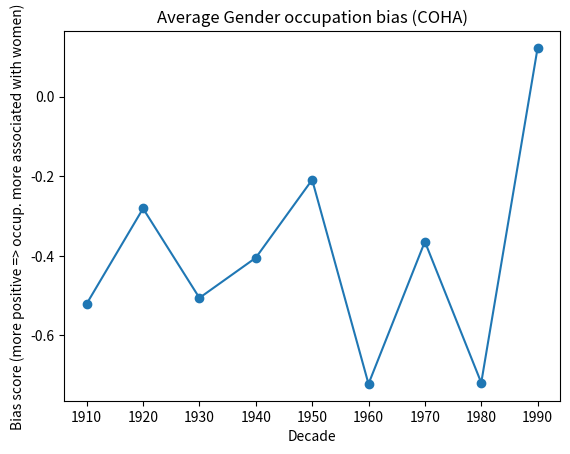
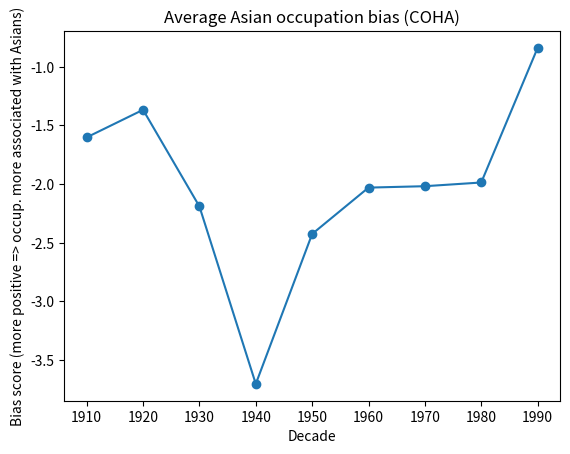
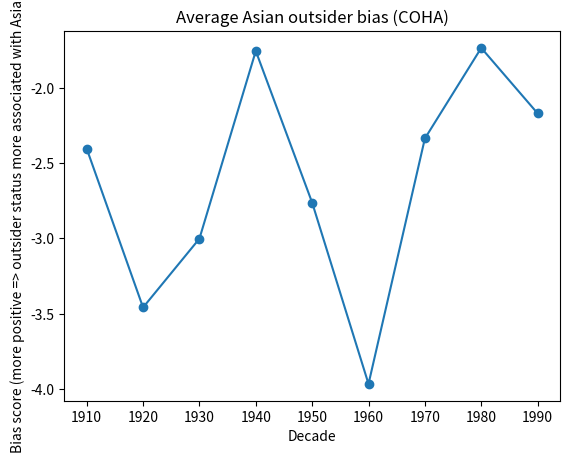
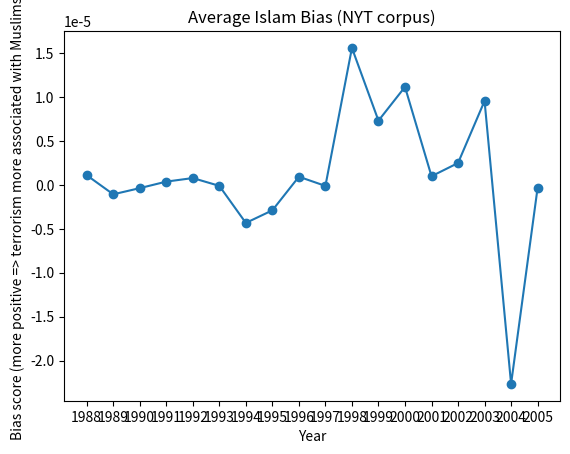

Source code (Python) for these figures, in order:
# Gender occ
from matplotlib import pyplot as plt
# a = [-1.8683822386395362e-05, 8.057661843262061e-08, 2.4109535211062016e-07, 4.187659111485435e-06, 8.693319380791365e-07, 4.792908133319132e-06, -2.0969056647196396e-07, 8.172500282396838e-06, 3.44198182798569e-05]
# a = [-2.5353276186328567e-05, -4.202693051336804e-06, 0.0001164199909676829, 2.5224847126986954e-05, 0.0002348076388051447, 2.7567428771718233e-05, -0.0002833249822681047, 0.00039884162961325393, -0.0004058337079184482]
a = [-0.5202519476005512, -0.2811261207862775, -0.5056825798078659, -0.40489033207328795, -0.2090715029045579, -0.7216190616322545, -0.3643793721222752, -0.7186506446714248, 0.12199742457027218]
# a = [-0.601569779082608, -0.1574070420504749, -0.5406915841208566, -0.4601440079240216, -0.22717256900610755, -0.96288817704412, -0.40000609885389454, -0.8504324837211665, 0.2290361697065802]
plt.plot(a)
plt.scatter(list(range(0, len(a))), a)
plt.xlabel('Decade')
plt.ylabel('Bias score (more positive => occup. more associated with women)')
plt.title('Average Gender occupation bias (COHA)')
ax = plt.gca()
plt.xticks(range(0,len(a)))
ax.set_xticklabels([str(1910 + i*10) for i in range(0,len(a))])
plt.show()

# Asian white occ
from matplotlib import pyplot as plt
# a = [5.643071823371144e-06, -1.0479933877425944e-05, 1.6264965473384432e-05, 3.482771413224929e-06, -2.6416840900041845e-07, 1.7892589418668425e-05, 3.5031668323129826e-05, 9.17906187603579e-06, 0.0001981798546256374]
# a = [-7.463160192214922e-05, -7.196800265344514e-05, -0.0002199445832063566, -3.179587818945474e-05, 0.00021322796829449978, 7.029270480828439e-05, 3.545494784506844e-06, 0.00011045248750286889, -0.00048342712711187347]
# a = [-1.4368042854097065, -1.3194238988027225, -1.9520376167815279, -3.2423243150140992, -1.7333589353985799, -1.5789028273590149, -1.7347657807657804, -1.7418090525313943, -0.9410146341344752]
a = [-1.6028007402284965, -1.3681049010449446, -2.1912959600708395, -3.7026673036998123, -2.425502224081616, -2.030710290103793, -2.0187519930828195, -1.9872401389604573, -0.8411057286550808]
plt.plot(a)
plt.scatter(list(range(0, len(a))), a)
plt.xlabel('Decade')
plt.ylabel('Bias score (more positive => occup. more associated with Asians)')
plt.title('Average Asian occupation bias (COHA)')
ax = plt.gca()
plt.xticks(range(0,len(a)))
ax.set_xticklabels([str(1910 + i*10) for i in range(0,len(a))])
plt.show()

# Asian white outsider
from matplotlib import pyplot as plt
a = [-2.4039670458854783, -3.4577134457843166, -3.0011649772576754, -1.7559045023481183, -2.7620883755446872, -3.9652014466644587, -2.336508642132377, -1.7354612769591276, -2.169671258099293]
# a = [-0.00019287278803408996, -0.00021771091495696675, -0.00020199725596701105, -0.00020248951337774898, -0.000251058792490843, -0.00023721948375760236, -0.0003227127892077105, -0.00022736674183163475, -0.00025156699879981016]
# a = [0.005448308542014315, 0.003466128445030713, 0.004439337313172541, 0.0053410152880782845, 0.006146782134240435, 0.004375677965832427, 0.004580306095950284, 0.0042330224965365084, 0.0056243201387564295]
# a = [0.08229278830544429,
#  0.07524165097156706,
#  0.06787696900248008,
#  0.050315693511127066,
#  0.06252303633447491,
#  0.05404158657056942,
#  0.0347088255070044,
#  0.02918876078978412,
#  0.021035648288543582]
plt.plot(a)
plt.scatter(list(range(0, len(a))), a)
plt.xlabel('Decade')
plt.ylabel('Bias score (more positive => outsider status more associated with Asians)')
plt.title('Average Asian outsider bias (COHA)')
ax = plt.gca()
plt.xticks(range(0,len(a)))
ax.set_xticklabels([str(1910 + i*10) for i in range(0,len(a))])
plt.show()

# Muslim bias
from matplotlib import pyplot as plt
a = [1.0682694677885613e-06, -1.1039327361576717e-06, -4.0275936973160615e-07, 3.3853262503555706e-07, 7.435732133982589e-07, -1.4326262302460674e-07, -4.35794027113813e-06, -2.925392269509142e-06, 8.952399837641679e-07, -1.4978087739081318e-07, 1.5539123289881764e-05, 7.270710696936431e-06, 1.1104675383454682e-05, 9.518263598650421e-07, 2.4538719839550653e-06, 9.508744319924791e-06, -2.2661530942959674e-05, -3.6304738776603014e-07]
plt.plot(a)
plt.scatter(list(range(0, len(a))), a)
plt.xlabel('Year')
plt.ylabel('Bias score (more positive => terrorism more associated with Muslims)')
plt.title('Average Islam Bias (NYT corpus)')
ax = plt.gca()
plt.xticks(range(0,len(a)))
ax.set_xticklabels([str(1988 + i) for i in range(0,len(a))])
plt.show()
